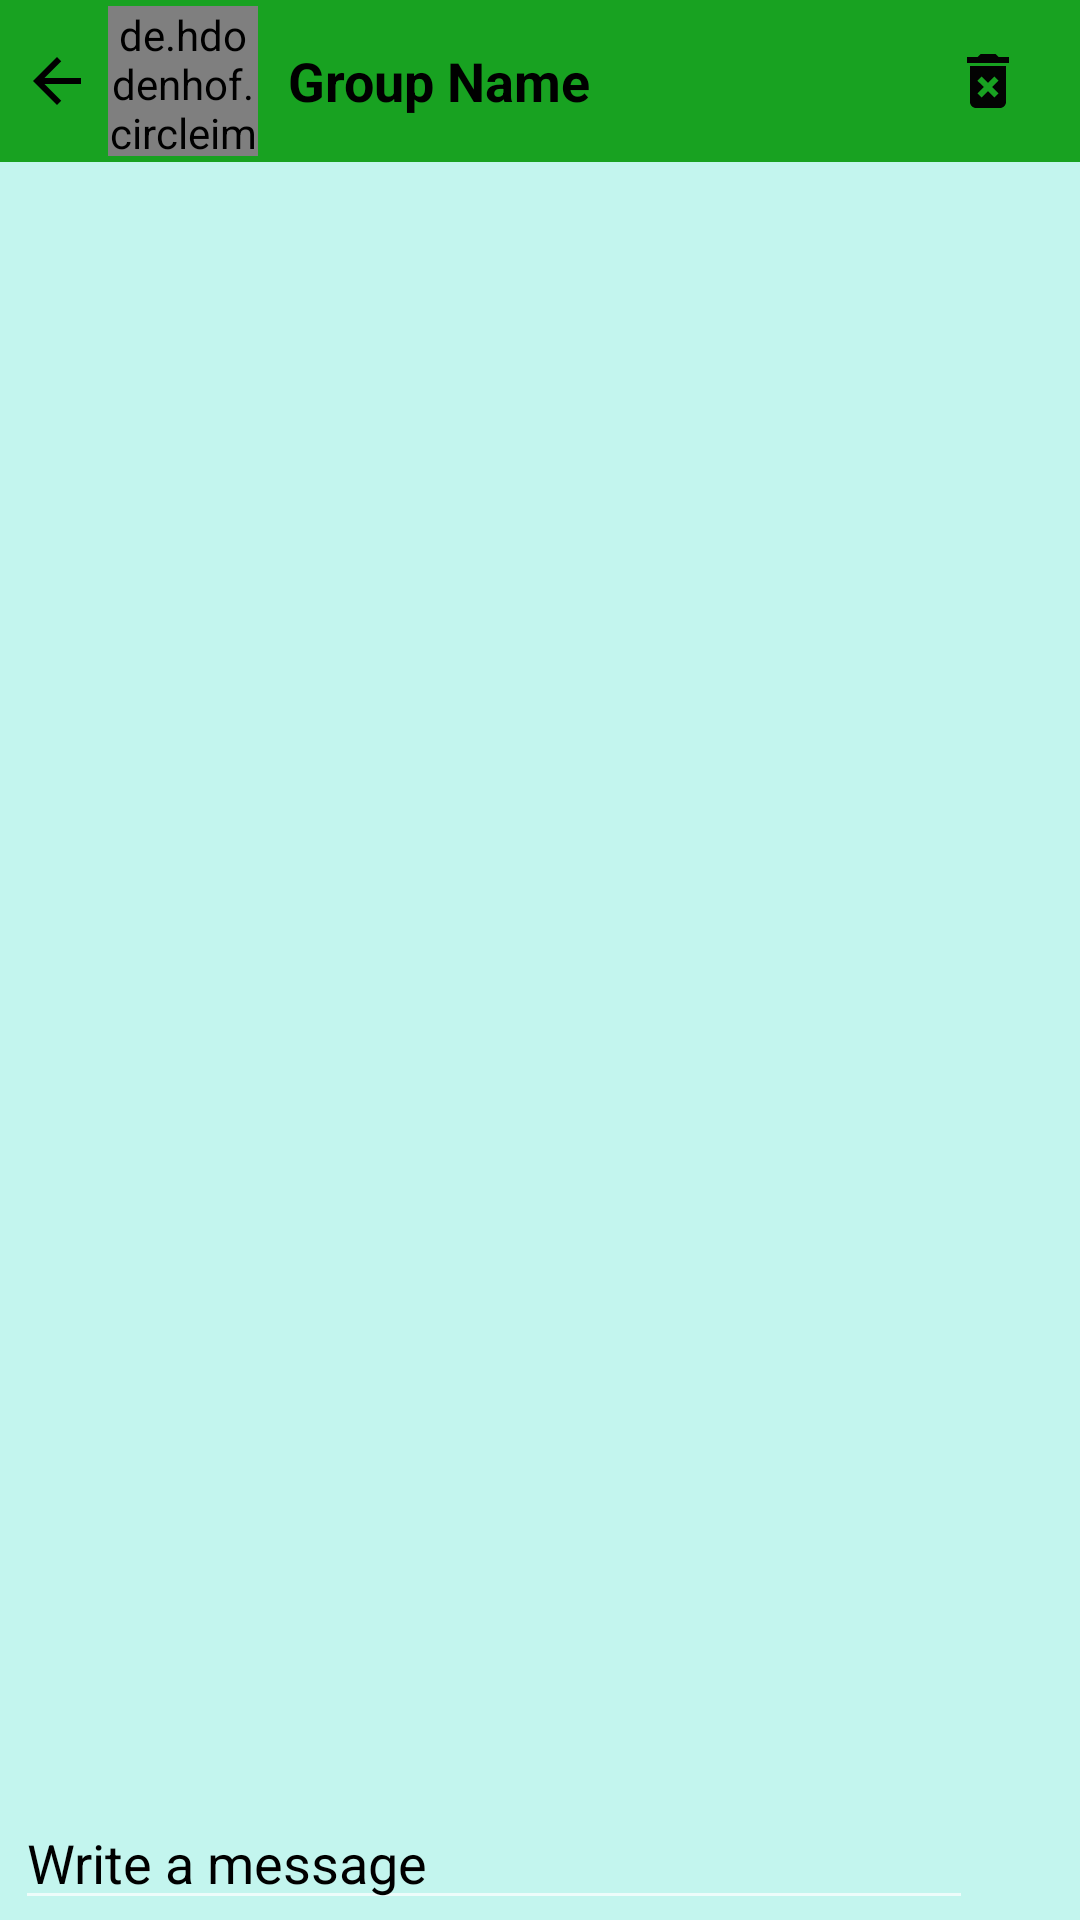

Layout XML and referenced resources for this Android screen:
<!-- AndroidManifest.xml: application theme Theme.Design.NoActionBar -->
<!-- res/layout/activity_group_chat.xml -->
<?xml version="1.0" encoding="utf-8"?>
<LinearLayout xmlns:android="http://schemas.android.com/apk/res/android"
    xmlns:app="http://schemas.android.com/apk/res-auto"
    xmlns:tools="http://schemas.android.com/tools"
    android:layout_width="match_parent"
    android:layout_height="match_parent"
    android:clipToPadding="false"
    android:focusableInTouchMode="true"
    android:orientation="vertical"
    tools:context=".GroupChatActivity">

    <LinearLayout
        android:id="@+id/l1"
        android:layout_width="match_parent"
        android:layout_height="wrap_content"
        android:background="#18A221"
        android:orientation="horizontal"
        android:padding="2dp"
        android:weightSum="5">

        <ImageView
            android:id="@+id/close_group_chat"
            android:layout_width="wrap_content"
            android:layout_height="wrap_content"
            android:layout_gravity="center_vertical"
            android:layout_marginLeft="5dp"
            android:src="@drawable/icon_arrow_back" />

        <de.hdodenhof.circleimageview.CircleImageView
            android:id="@+id/group_chat_logo"
            android:layout_width="50dp"
            android:layout_height="50dp"
            android:layout_gravity="center_vertical"
            android:layout_marginLeft="5dp"
            android:src="@drawable/profile" />

        <TextView
            android:id="@+id/group_chat_name"
            android:layout_width="0dp"
            android:layout_height="wrap_content"
            android:layout_marginLeft="10dp"
            android:layout_weight="4.5"
            android:text="Group Name"
            android:textColor="@color/black"
            android:textSize="18dp"
            android:layout_gravity="center_vertical"
            android:textStyle="bold" />

        <ImageView
            android:id="@+id/delete_all_group_chat"
            android:layout_width="wrap_content"
            android:layout_height="wrap_content"
            android:layout_gravity="center_vertical"
            android:layout_marginRight="5dp"
            android:layout_weight="0.5"
            android:src="@drawable/icon_delete_forever" />

    </LinearLayout>

    <ScrollView
        android:layout_width="match_parent"
        android:layout_height="match_parent"
        android:layout_weight="20"
        android:background="#C3F5EE">

        <androidx.recyclerview.widget.RecyclerView
            android:id="@+id/group_chat_recycler_view"
            android:layout_width="match_parent"
            android:layout_height="match_parent"
            android:layout_marginLeft="5dp"
            android:layout_marginRight="5dp" />

    </ScrollView>

    <include
        android:id="@+id/i1"
        layout="@layout/message_area"
        android:layout_width="match_parent"
        android:layout_height="wrap_content"
        android:layout_weight="1"
        android:gravity="bottom" />

</LinearLayout>
<!-- res/layout/message_area.xml (included above) -->
<?xml version="1.0" encoding="utf-8"?>
<LinearLayout
    xmlns:android="http://schemas.android.com/apk/res/android"
    xmlns:app="http://schemas.android.com/apk/res-auto"
    xmlns:tools="http://schemas.android.com/tools"
    android:layout_width="match_parent"
    android:layout_height="wrap_content"
    android:weightSum="3"
    android:background="#C3F5EE"
    android:orientation="horizontal">

    <EditText
        android:id="@+id/input_chat_message"
        android:layout_width="wrap_content"
        android:layout_height="wrap_content"
        android:inputType="textMultiLine"
        android:hint="Write a message"
        android:textColor="#000"
        android:layout_marginLeft="5dp"
        android:layout_weight="2.5"
        android:textColorHint="#000" />

    <ImageView
        android:id="@+id/select_chat_attachment"
        android:layout_width="wrap_content"
        android:layout_height="wrap_content"
        android:layout_gravity="center_vertical"
        android:layout_weight="0.2"
        app:srcCompat="@drawable/attachment"
        tools:ignore="VectorDrawableCompat" />








    <ImageView
        android:id="@+id/send_message_button"
        android:layout_width="wrap_content"
        android:layout_height="wrap_content"
        android:layout_gravity="center_vertical"
        android:layout_weight="0.2"
        android:src="@drawable/icon_send" />

</LinearLayout>
<!-- resources referenced by this layout -->
<resources>
  <color name="black">#FF000000</color>
  <!-- drawable icon_arrow_back (drawable) -->
  <vector
      android:height="24dp"
      android:tint="#000"
      android:viewportHeight="24"
      android:viewportWidth="24"
      android:width="24dp"
      xmlns:android="http://schemas.android.com/apk/res/android">
  
      <path android:fillColor="#000"
          android:pathData="M20,11H7.83l5.59,-5.59L12,4l-8,8 8,8 1.41,-1.41L7.83,13H20v-2z"/>
  
  </vector>
  <!-- drawable icon_delete_forever (drawable) -->
  <vector android:height="24dp" android:tint="#030303"
      android:viewportHeight="24" android:viewportWidth="24"
      android:width="24dp" xmlns:android="http://schemas.android.com/apk/res/android">
      <path android:fillColor="@android:color/white" android:pathData="M6,19c0,1.1 0.9,2 2,2h8c1.1,0 2,-0.9 2,-2L18,7L6,7v12zM8.46,11.88l1.41,-1.41L12,12.59l2.12,-2.12 1.41,1.41L13.41,14l2.12,2.12 -1.41,1.41L12,15.41l-2.12,2.12 -1.41,-1.41L10.59,14l-2.13,-2.12zM15.5,4l-1,-1h-5l-1,1L5,4v2h14L19,4z"/>
  </vector>
</resources>
